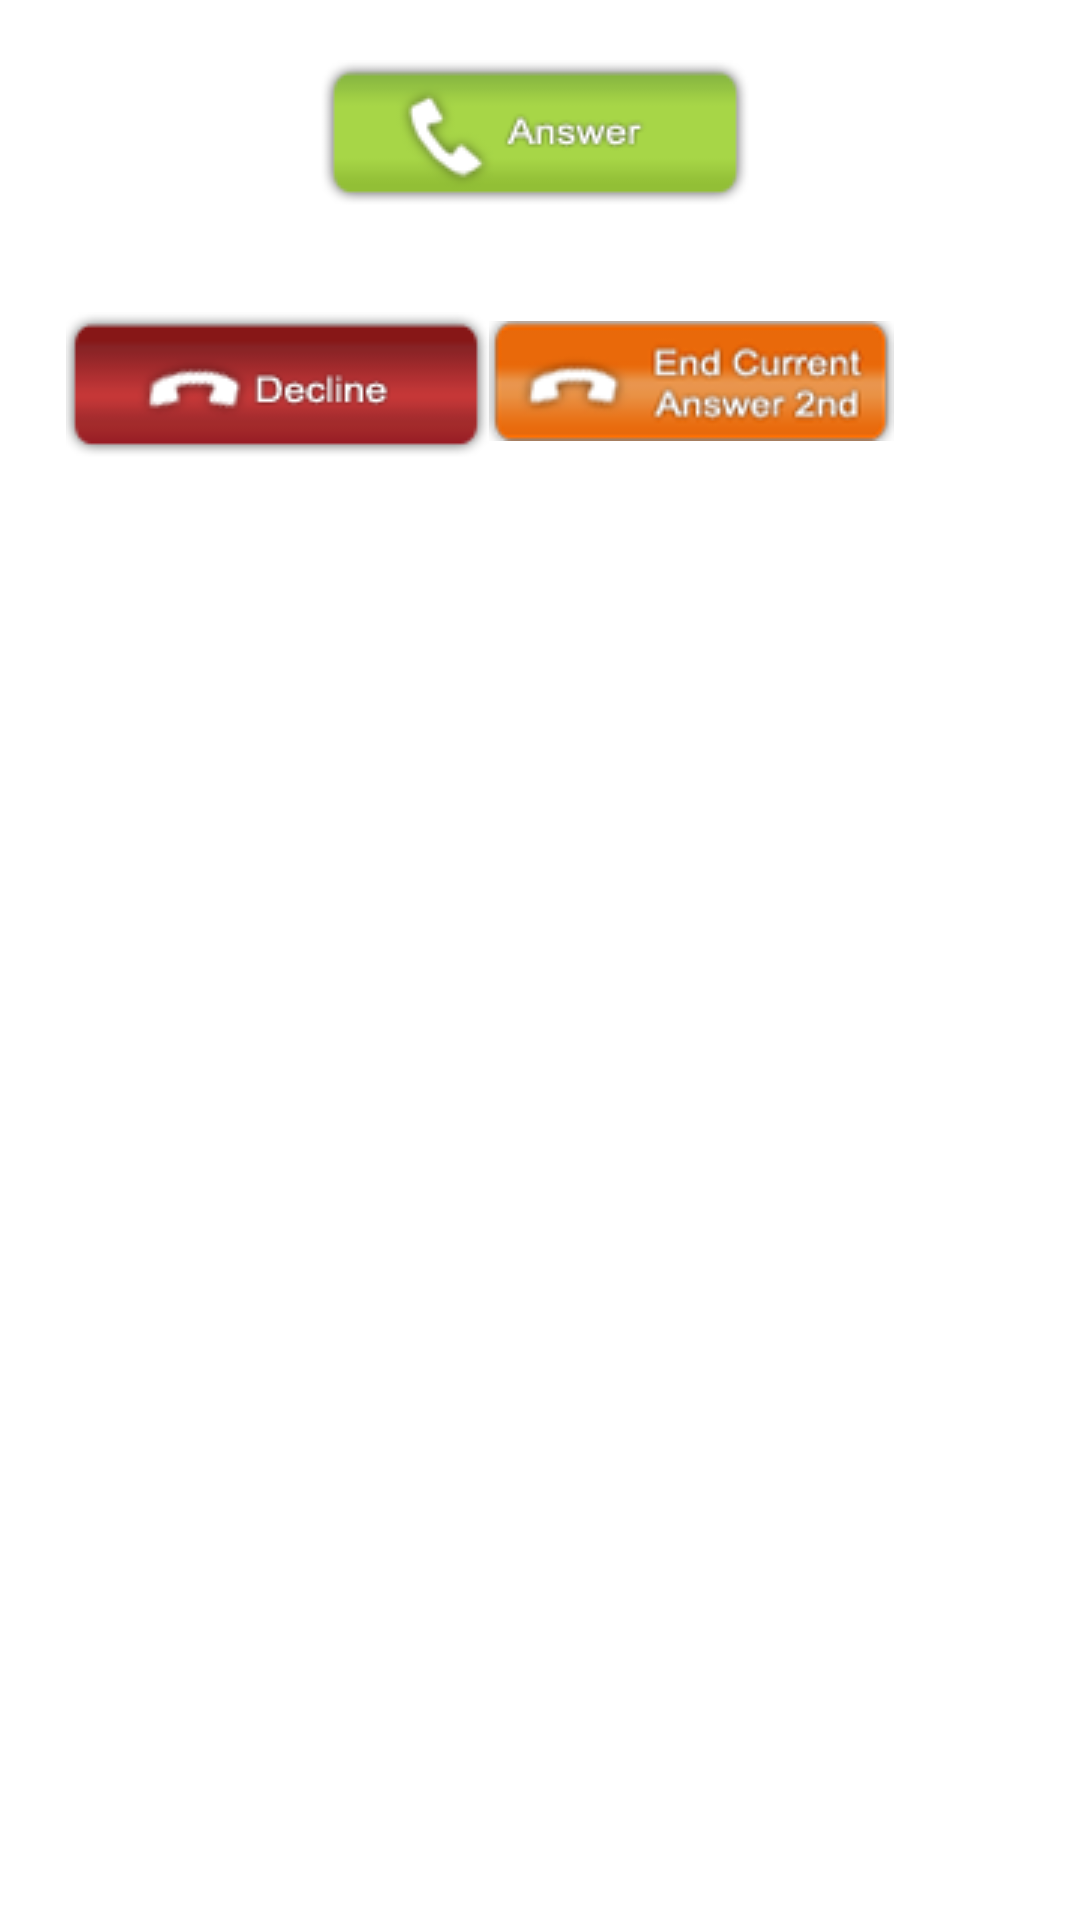

Layout XML and referenced resources for this Android screen:
<!-- AndroidManifest.xml: fallback theme Theme.MaterialComponents.DayNight.NoActionBar -->
<!-- res/layout/callwaiting.xml -->
<?xml version="1.0" encoding="utf-8"?>

<RelativeLayout android:padding="20.0dip" android:layout_width="wrap_content" android:layout_height="wrap_content"
  xmlns:android="http://schemas.android.com/apk/res/android">
    <ImageButton android:id="@id/btncallwaitingAnswer" android:background="@drawable/answer_green" android:layout_width="wrap_content" android:layout_height="wrap_content" android:layout_marginBottom="35.0dip" android:text="" android:layout_centerHorizontal="true" />
    <LinearLayout android:orientation="horizontal" android:layout_width="wrap_content" android:layout_height="wrap_content" android:layout_below="@id/btncallwaitingAnswer">
        <ImageButton android:id="@id/btncallwaitingDecline" android:background="@drawable/decline_red" android:layout_width="wrap_content" android:layout_height="wrap_content" android:layout_marginLeft="2.0dip" android:text="" android:layout_weight="1.0" />
        <ImageButton android:id="@id/btncallwaitingEndWithAnswer" android:background="@drawable/endcurrentanswersecond" android:layout_width="wrap_content" android:layout_height="wrap_content" android:layout_marginTop="3.0dip" android:layout_marginRight="2.0dip" android:layout_weight="1.0" />
    </LinearLayout>
</RelativeLayout>
<!-- resources referenced by this layout -->
<resources>
  <!-- drawable answer_green: png bitmap (drawable, 3878 bytes) -->
  <!-- drawable decline_red: png bitmap (drawable, 3714 bytes) -->
  <!-- drawable endcurrentanswersecond: png bitmap (drawable, 7762 bytes) -->
</resources>
